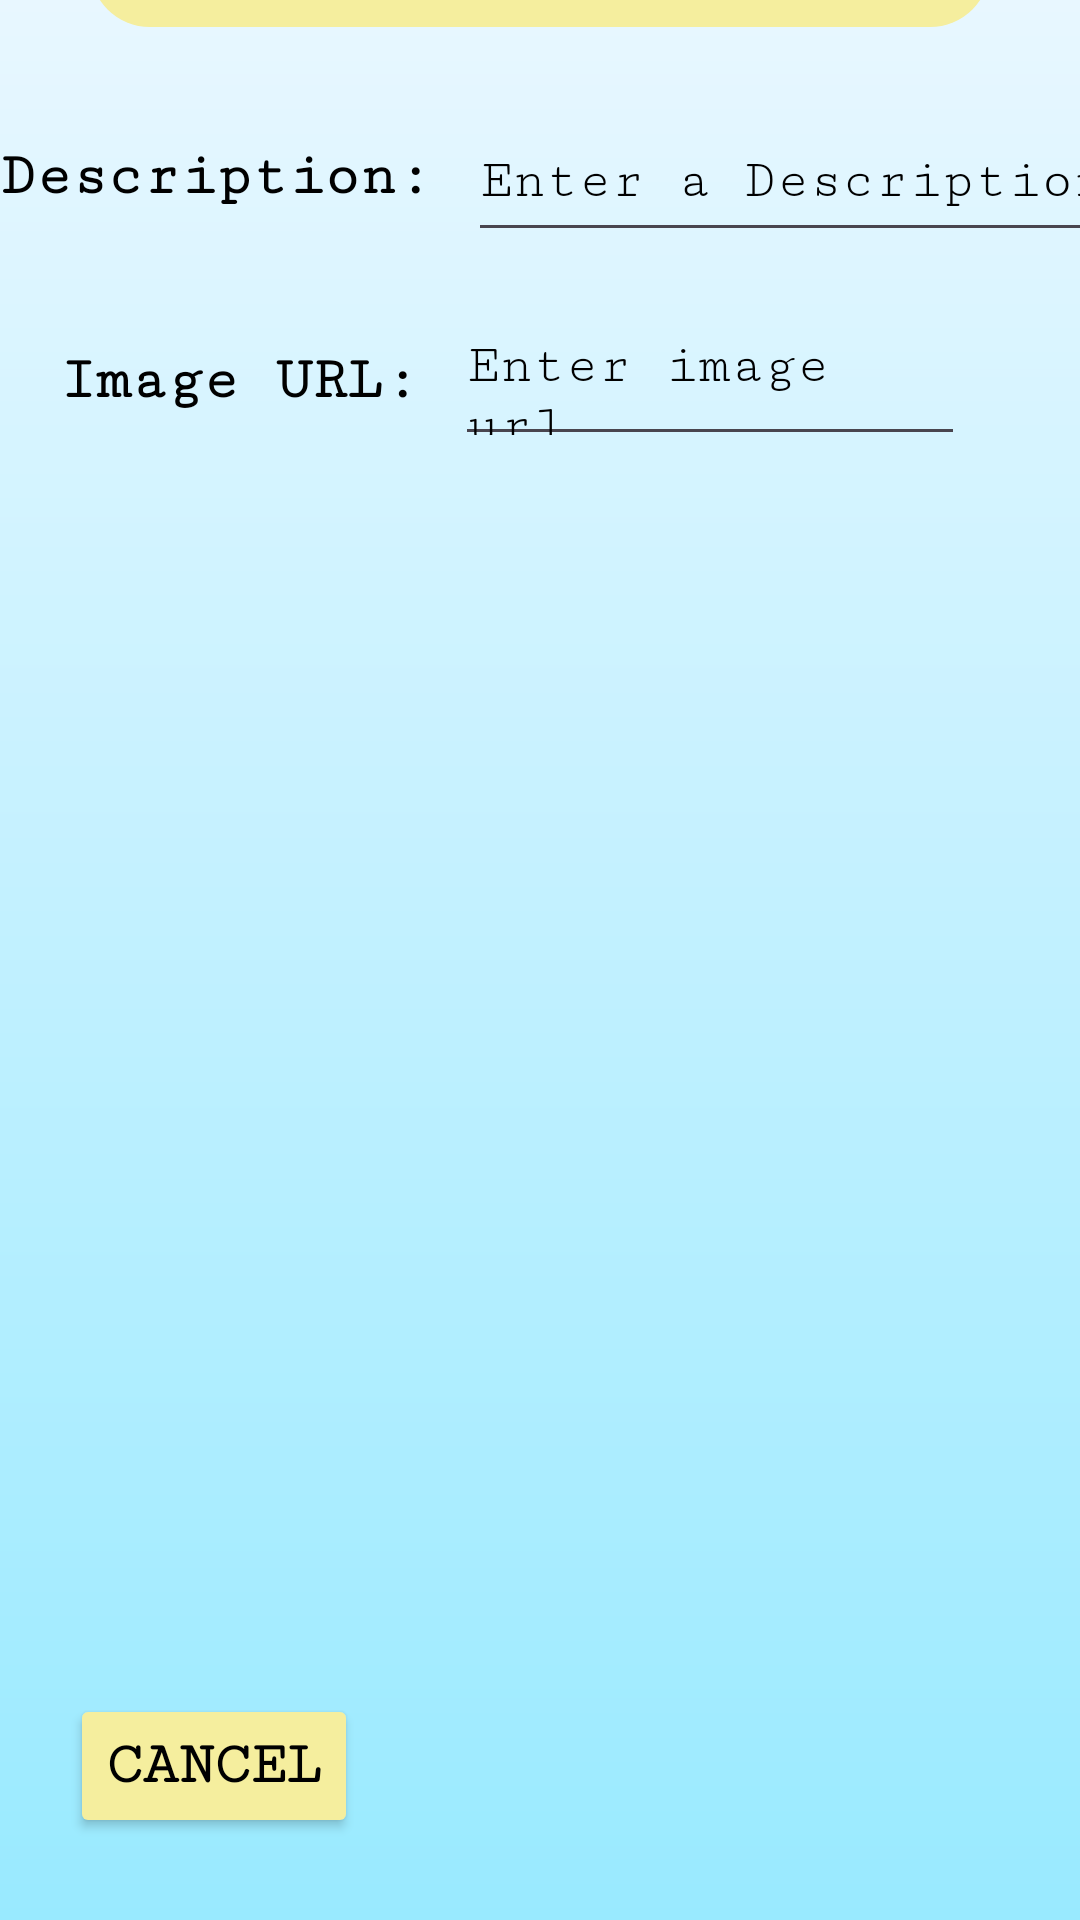

Layout XML and referenced resources for this Android screen:
<!-- AndroidManifest.xml: application theme Theme.SupperSolver -->
<!-- res/layout/post_advertisement.xml -->
<?xml version="1.0" encoding="utf-8"?>
<LinearLayout
    android:layout_width="match_parent"
    android:layout_height="match_parent"
    android:orientation="vertical"
    android:background="@drawable/gradient_background"
    xmlns:android="http://schemas.android.com/apk/res/android"
    xmlns:app="http://schemas.android.com/apk/res-auto"
    xmlns:tools="http://schemas.android.com/tools">

    <androidx.constraintlayout.widget.ConstraintLayout
        android:id="@+id/postadvertisement"
        android:layout_width="match_parent"
        android:layout_height="match_parent"
        tools:context=".MainActivity">

        <TextView
            android:id="@+id/textView2"
            android:layout_width="wrap_content"
            android:layout_height="wrap_content"
            android:layout_gravity="center"
            android:layout_marginBottom="25dp"
            android:background="@drawable/rectangle"
            android:fontFamily="serif-monospace"
            android:gravity="center"
            android:text="Post an Advertisement:"
            android:textColor="#000000"
            android:textSize="20dp"
            android:textStyle="bold"
            app:layout_constraintBottom_toTopOf="@+id/linearLayout1"
            app:layout_constraintEnd_toEndOf="parent"
            app:layout_constraintStart_toStartOf="parent" />

        <LinearLayout
            android:id="@+id/linearLayout1"
            android:layout_width="wrap_content"
            android:layout_height="wrap_content"
            android:layout_gravity="center"
            android:layout_marginBottom="556dp"
            android:orientation="horizontal"
            app:layout_constraintBottom_toBottomOf="parent"
            app:layout_constraintEnd_toEndOf="parent"
            app:layout_constraintHorizontal_bias="0.619"
            app:layout_constraintStart_toStartOf="parent">

            <TextView
                android:layout_width="wrap_content"
                android:layout_height="wrap_content"
                android:layout_gravity="center"
                android:fontFamily="serif-monospace"
                android:text="Description: "
                android:textColor="#000000"
                android:textSize="20dp"
                android:textStyle="bold" />

            <EditText
                android:id="@+id/edit_description"
                android:layout_width="215dp"
                android:layout_height="50dp"
                android:fontFamily="serif-monospace"
                android:hint="Enter a Description"
                android:inputType="text"
                android:textColor="#000000"
                android:textColorHint="#000000" />

        </LinearLayout>


        <LinearLayout
            android:id="@+id/linearLayout2"
            android:layout_width="wrap_content"
            android:layout_height="wrap_content"
            android:layout_gravity="center"
            android:layout_marginBottom="488dp"
            android:orientation="horizontal"
            app:layout_constraintBottom_toBottomOf="parent"
            app:layout_constraintEnd_toEndOf="parent"
            app:layout_constraintHorizontal_bias="0.337"
            app:layout_constraintStart_toStartOf="parent">

            <TextView
                android:layout_width="wrap_content"
                android:layout_height="wrap_content"
                android:layout_gravity="center"
                android:fontFamily="serif-monospace"
                android:text="Image URL: "
                android:textColor="#000000"
                android:textSize="20dp"
                android:textStyle="bold" />

            <EditText
                android:id="@+id/edit_image_url"
                android:layout_width="170dp"
                android:layout_height="50dp"
                android:fontFamily="serif-monospace"
                android:hint="Enter image url"
                android:textColor="#000000"
                android:textColorHint="#000000" />

        </LinearLayout>

        <Button
            android:id="@+id/post_advertisement_btn"
            android:layout_width="wrap_content"
            android:layout_height="wrap_content"
            android:layout_gravity="center"
            android:layout_marginStart="288dp"
            android:layout_marginTop="652dp"
            android:backgroundTint="#f5ee9e"
            android:fontFamily="serif-monospace"
            android:text="Post"
            android:textColor="#000000"
            android:textSize="20sp"
            android:textStyle="bold"
            app:layout_constraintStart_toStartOf="parent"
            app:layout_constraintTop_toTopOf="parent"></Button>

        <Button
            android:id="@+id/back_button"
            android:layout_width="wrap_content"
            android:layout_height="wrap_content"
            android:backgroundTint="#f5ee9e"
            android:fontFamily="serif-monospace"
            android:text="Cancel"
            android:textColor="#000000"
            android:textSize="20sp"
            android:textStyle="bold"
            app:layout_constraintBottom_toBottomOf="parent"
            app:layout_constraintEnd_toEndOf="parent"
            app:layout_constraintHorizontal_bias="0.089"
            app:layout_constraintStart_toStartOf="parent"
            app:layout_constraintTop_toTopOf="parent"
            app:layout_constraintVertical_bias="0.954"></Button>

    </androidx.constraintlayout.widget.ConstraintLayout>
</LinearLayout>
<!-- resources referenced by this layout -->
<resources>
  <!-- drawable gradient_background (drawable) -->
  <?xml version="1.0" encoding="utf-8"?>
  <shape xmlns:android="http://schemas.android.com/apk/res/android">
      <gradient
          android:gradientRadius="90"
          android:angle="90"
          android:startColor="#99EAFF"
          android:endColor="#E8F7FF"
          android:type="linear" />
      </shape>
  <!-- drawable rectangle (drawable) -->
  <?xml version="1.0" encoding="utf-8"?>
  <selector xmlns:android="http://schemas.android.com/apk/res/android">
      <item>
          <shape android:shape="rectangle">
              <solid android:color="#f5ee9e"/>
              <corners android:radius="20dp"/>
              <size android:height="74dp"/>
              <size android:width="300dp"/>
          </shape>
      </item>
  </selector>
  <style name="Theme.SupperSolver" parent="Base.Theme.SupperSolver" />
  <style name="Base.Theme.SupperSolver" parent="Theme.Material3.DayNight.NoActionBar">
          
          
      </style>
</resources>
